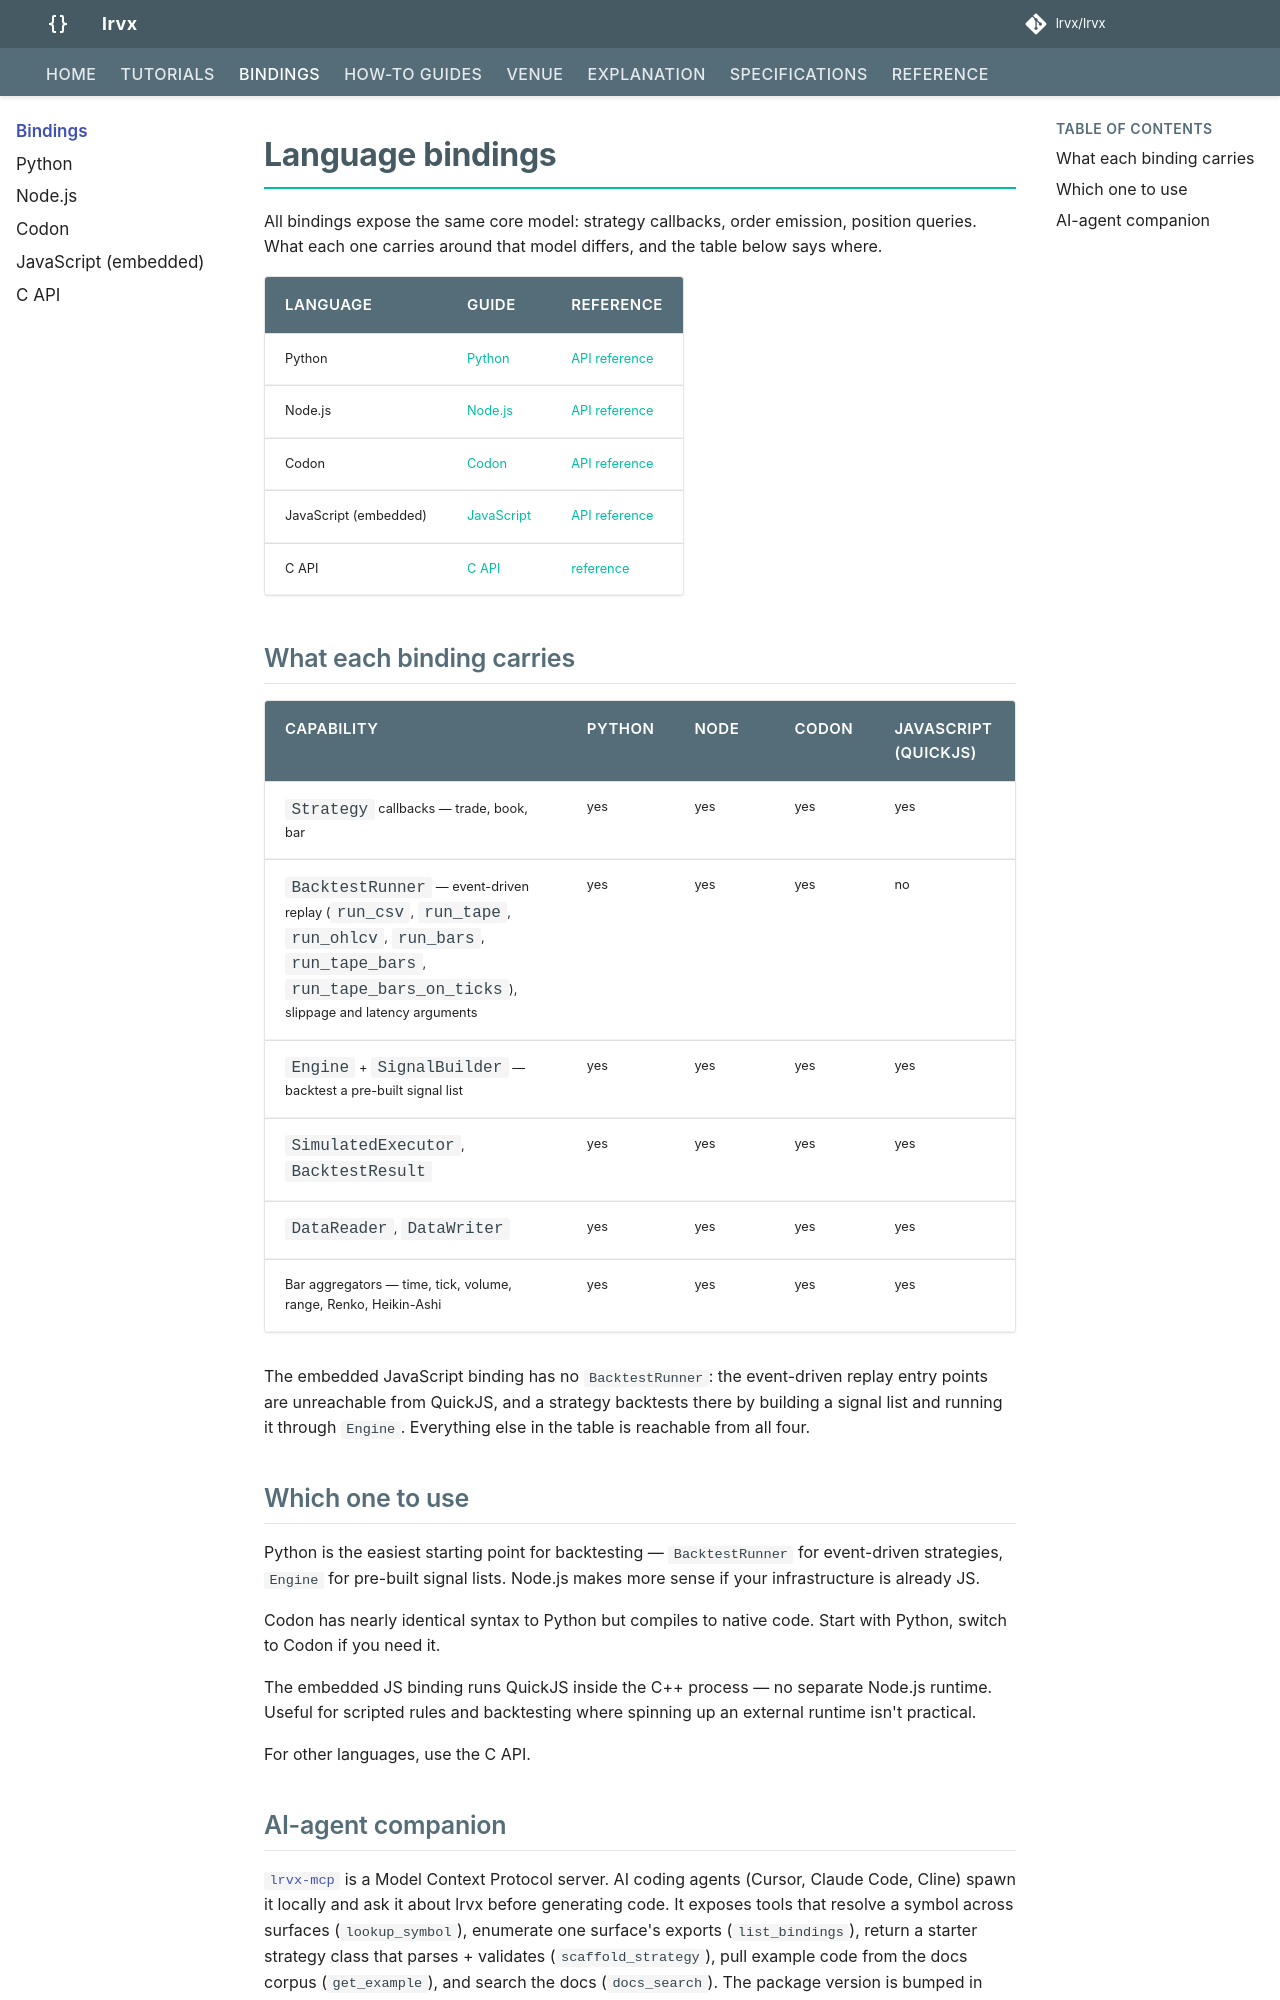

repository: lrvx/lrvx · page: bindings/index.html · generator: mkdocs

# Language bindings

All bindings expose the same core model: strategy callbacks, order emission, position queries. What each one carries around that model differs, and the table below says where.

| Language | Guide | Reference |
|---|---|---|
| Python | [Python](python.md) | [API reference](../reference/python/index.md) |
| Node.js | [Node.js](node.md) | [API reference](../reference/node/index.md) |
| Codon | [Codon](codon.md) | [API reference](../reference/codon/index.md) |
| JavaScript (embedded) | [JavaScript](javascript.md) | [API reference](../reference/quickjs/index.md) |
| C API | [C API](capi.md) | [reference](../reference/api/capi/lrvx_capi.md) |

## What each binding carries

| Capability | Python | Node | Codon | JavaScript (QuickJS) |
|---|---|---|---|---|
| `Strategy` callbacks — trade, book, bar | yes | yes | yes | yes |
| `BacktestRunner` — event-driven replay (`run_csv`, `run_tape`, `run_ohlcv`, `run_bars`, `run_tape_bars`, `run_tape_bars_on_ticks`), slippage and latency arguments | yes | yes | yes | no |
| `Engine` + `SignalBuilder` — backtest a pre-built signal list | yes | yes | yes | yes |
| `SimulatedExecutor`, `BacktestResult` | yes | yes | yes | yes |
| `DataReader`, `DataWriter` | yes | yes | yes | yes |
| Bar aggregators — time, tick, volume, range, Renko, Heikin-Ashi | yes | yes | yes | yes |

The embedded JavaScript binding has no `BacktestRunner`: the event-driven
replay entry points are unreachable from QuickJS, and a strategy backtests
there by building a signal list and running it through `Engine`. Everything
else in the table is reachable from all four.

## Which one to use

Python is the easiest starting point for backtesting — `BacktestRunner` for event-driven strategies, `Engine` for pre-built signal lists. Node.js makes more sense if your infrastructure is already JS.

Codon has nearly identical syntax to Python but compiles to native code. Start with Python, switch to Codon if you need it.

The embedded JS binding runs QuickJS inside the C++ process — no separate Node.js runtime. Useful for scripted rules and backtesting where spinning up an external runtime isn't practical.

For other languages, use the C API.
